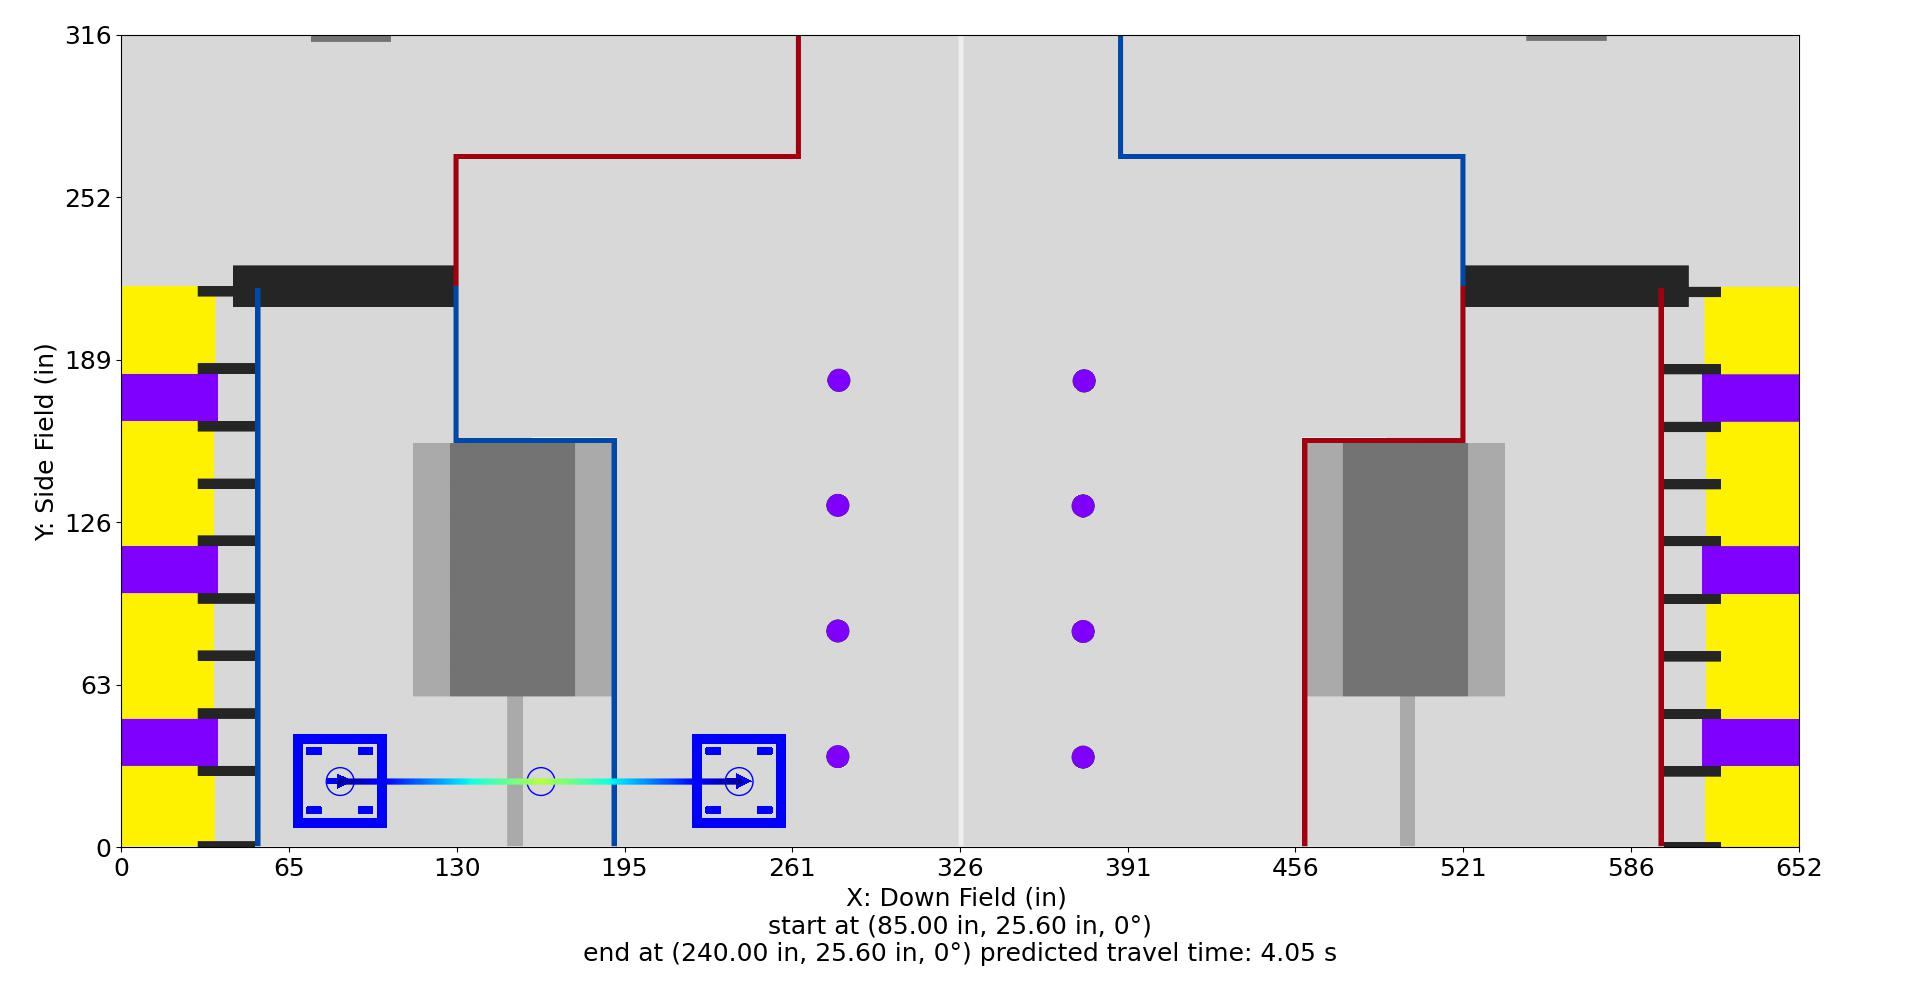

Source data for this figure (header and first rows):
Distance (in), Time (s), X (in), Y (in), Velocity (in/s), Orientation (deg), Touch, Rotational Velocity (deg/s), Way X (in), Way Y (in), Way Velocity (in/s), Way Orientation (deg), Way Turn Radius (in), Touch this Point
0.0, 0.0, 85.0, 25.6, 0.0, 0.0, 0, 0.0, 85.0, 25.6, 0.0, 0.0, 3.0, 0.0
1.0, 0.1667, 86.0, 25.6, 12.0, 0.0, 0, 0.0, 163, 25.6, 240.0, 0.0, 3.0, 0.0
2.0, 0.25, 87.0, 25.6, 12.0, 0.0, 0, 0.0, 240.0, 25.6, 0.0, 0.0, 3.0, 0.0
3.0, 0.3333, 88.0, 25.6, 12.0, 0.0, 0, 0.0, , , , , , 
4.0, 0.4167, 89.0, 25.6, 12.0, 0.0, 0, 0.0, , , , , , 
5.0, 0.5, 90.0, 25.6, 12.0, 0.0, 0, 0.0, , , , , , 
6.0, 0.5833, 91.0, 25.6, 12.0, 0.0, 0, 0.0, , , , , , 
7.0, 0.6657, 92.0, 25.6, 12.28, 0.0, 0, 0.0, , , , , , 
8.0, 0.7417, 93.0, 25.6, 14.03, 0.0, 0, 0.0, , , , , , 
9.0, 0.8088, 94.0, 25.6, 15.79, 0.0, 0, -0.0, , , , , , 
10.0, 0.8688, 95.0, 25.6, 17.54, 0.0, 0, -0.0, , , , , , 
11.0, 0.9231, 96.0, 25.6, 19.29, 0.0, 0, -0.0, , , , , , 
12.0, 0.9727, 97.0, 25.6, 21.05, 0.0, 0, -0.0, , , , , , 
13.0, 1.018, 98.0, 25.6, 22.8, 0.0, 0, -0.0, , , , , , 
14.0, 1.061, 99.0, 25.6, 24.55, 0.0, 0, -0.0, , , , , , 
15.0, 1.1, 100.0, 25.6, 26.31, 0.0, 0, -0.0, , , , , , 
16.0, 1.137, 101.0, 25.6, 28.06, 0.0, 0, -0.0, , , , , , 
17.0, 1.171, 102.0, 25.6, 29.82, 0.0, 0, -0.0, , , , , , 
18.0, 1.204, 103.0, 25.6, 31.57, 0.0, 0, -0.0, , , , , , 
19.0, 1.235, 104.0, 25.6, 33.32, 0.0, 0, -0.0, , , , , , 
20.0, 1.264, 105.0, 25.6, 35.08, 0.0, 0, -0.0, , , , , , 
21.0, 1.292, 106.0, 25.6, 36.83, 0.0, 0, -0.0, , , , , , 
22.0, 1.318, 107.0, 25.6, 38.59, 0.0, 0, -0.0, , , , , , 
23.0, 1.344, 108.0, 25.6, 40.34, 0.0, 0, -0.0, , , , , , 
24.0, 1.368, 109.0, 25.6, 42.09, 0.0, 0, 0.0, , , , , , 
25.0, 1.391, 110.0, 25.6, 43.85, 0.0, 0, 0.0, , , , , , 
26.0, 1.413, 111.0, 25.6, 45.6, 0.0, 0, 0.0, , , , , , 
27.0, 1.435, 112.0, 25.6, 47.36, 0.0, 0, 0.0, , , , , , 
28.0, 1.456, 113.0, 25.6, 49.11, 0.0, 0, 0.0, , , , , , 
29.0, 1.476, 114.0, 25.6, 50.86, 0.0, 0, 0.0, , , , , , 
30.0, 1.495, 115.0, 25.6, 52.62, 0.0, 0, 0.0, , , , , , 
31.0, 1.514, 116.0, 25.6, 54.37, 0.0, 0, 0.0, , , , , , 
32.0, 1.532, 117.0, 25.6, 56.12, 0.0, 0, 0.0, , , , , , 
33.0, 1.549, 118.0, 25.6, 57.88, 0.0, 0, 0.0, , , , , , 
34.0, 1.566, 119.0, 25.6, 59.63, 0.0, 0, 0.0, , , , , , 
35.0, 1.583, 120.0, 25.6, 61.39, 0.0, 0, 0.0, , , , , , 
36.0, 1.599, 121.0, 25.6, 63.14, 0.0, 0, 0.0, , , , , , 
37.0, 1.615, 122.0, 25.6, 64.89, 0.0, 0, 0.0, , , , , , 
38.0, 1.63, 123.0, 25.6, 66.65, 0.0, 0, 0.0, , , , , , 
39.0, 1.645, 124.0, 25.6, 68.4, 0.0, 0, 0.0, , , , , , 
40.0, 1.659, 125.0, 25.6, 70.16, 0.0, 0, 0.0, , , , , , 
41.0, 1.673, 126.0, 25.6, 71.91, 0.0, 0, 0.0, , , , , , 
42.0, 1.687, 127.0, 25.6, 73.66, 0.0, 0, 0.0, , , , , , 
43.0, 1.7, 128.0, 25.6, 75.42, 0.0, 0, 0.0, , , , , , 
44.0, 1.713, 129.0, 25.6, 77.17, 0.0, 0, 0.0, , , , , , 
45.0, 1.726, 130.0, 25.6, 78.93, 0.0, 0, 0.0, , , , , , 
46.0, 1.739, 131.0, 25.6, 80.68, 0.0, 0, 0.0, , , , , , 
47.0, 1.751, 132.0, 25.6, 82.43, 0.0, 0, 0.0, , , , , , 
48.0, 1.763, 133.0, 25.6, 84.19, 0.0, 0, 0.0, , , , , , 
49.0, 1.775, 134.0, 25.6, 85.94, 0.0, 0, 0.0, , , , , , 
50.0, 1.786, 135.0, 25.6, 87.69, 0.0, 0, 0.0, , , , , , 
51.0, 1.798, 136.0, 25.6, 89.45, 0.0, 0, 0.0, , , , , , 
52.0, 1.809, 137.0, 25.6, 91.2, 0.0, 0, 0.0, , , , , , 
53.0, 1.819, 138.0, 25.6, 92.96, 0.0, 0, 0.0, , , , , , 
54.0, 1.83, 139.0, 25.6, 94.71, 0.0, 0, 0.0, , , , , , 
55.0, 1.841, 140.0, 25.6, 96.46, 0.0, 0, 0.0, , , , , , 
56.0, 1.851, 141.0, 25.6, 98.22, 0.0, 0, 0.0, , , , , , 
57.0, 1.861, 142.0, 25.6, 99.97, 0.0, 0, 0.0, , , , , , 
58.0, 1.871, 143.0, 25.6, 101.7, 0.0, 0, 0.0, , , , , , 
59.0, 1.881, 144.0, 25.6, 103.5, 0.0, 0, 0.0, , , , , , 
... 97 more rows
